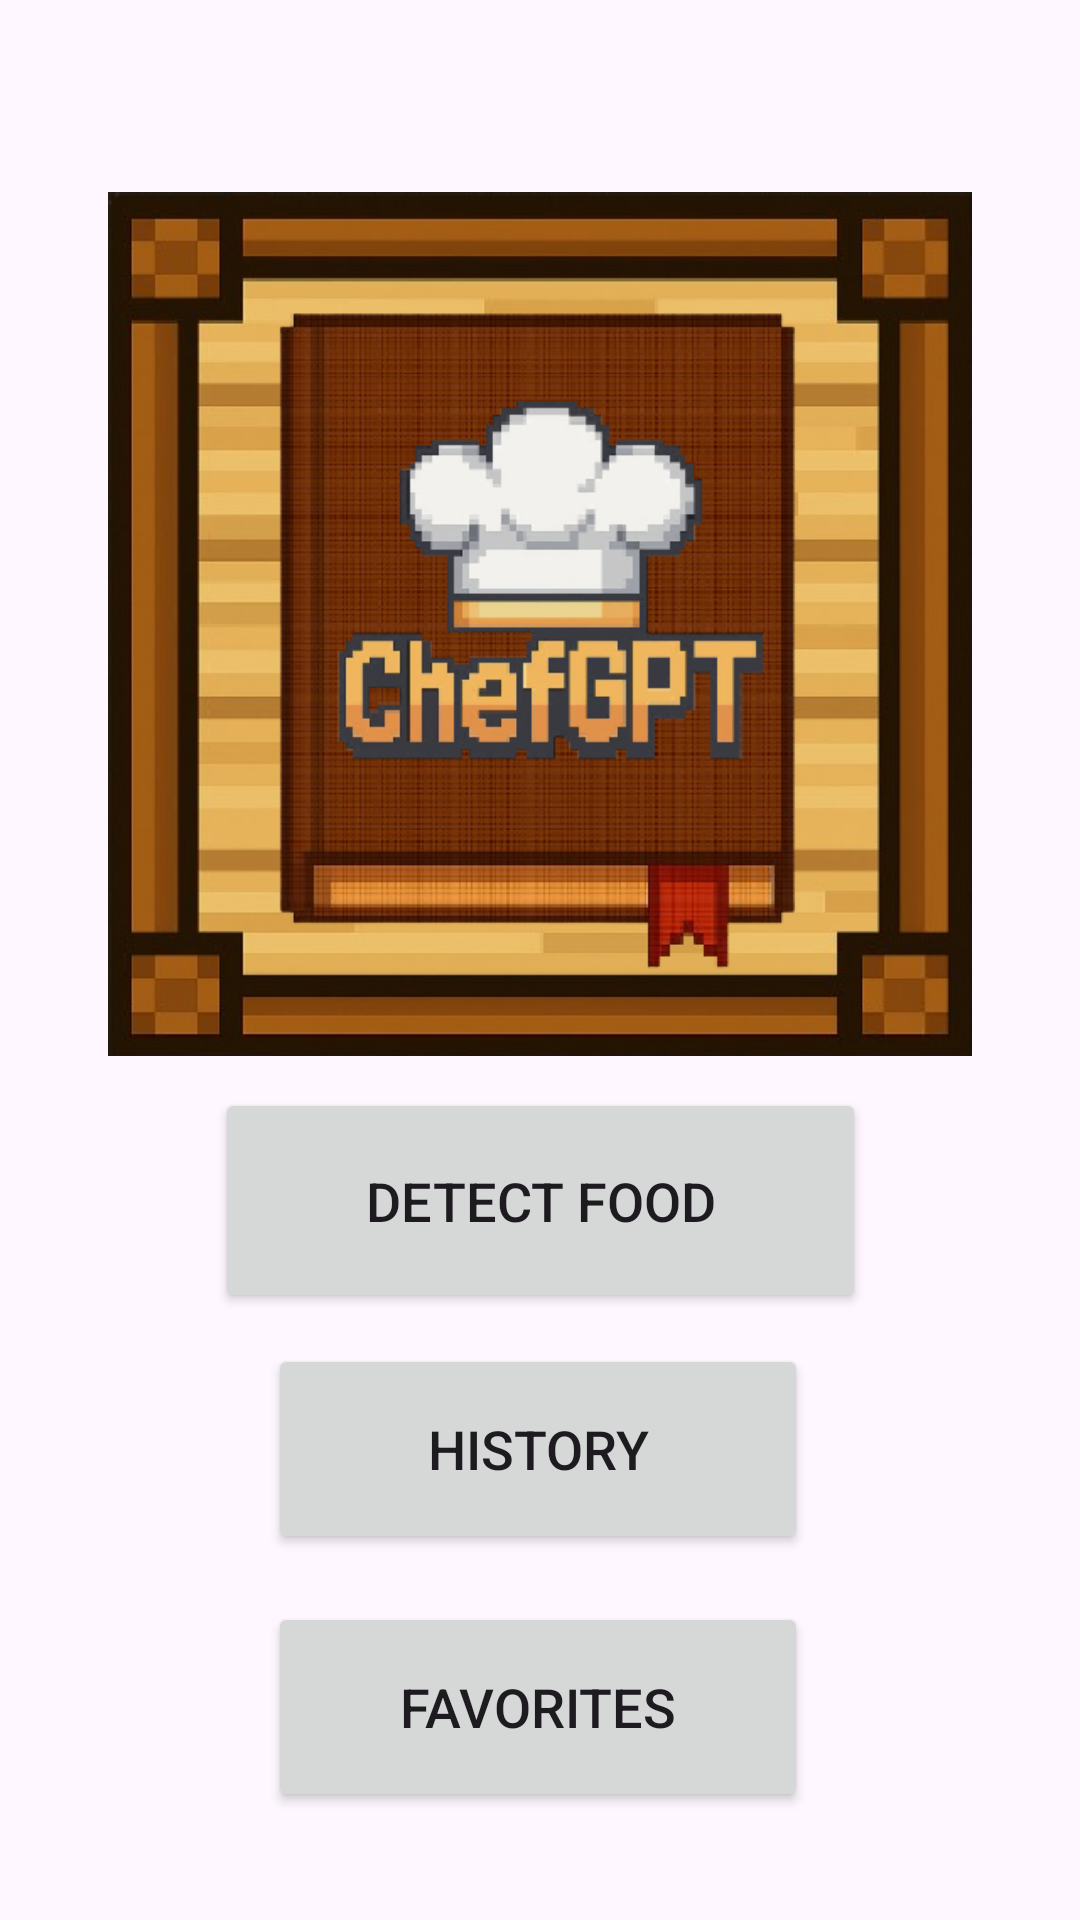

The Android layout XML behind this screen, and the referenced resources:
<!-- AndroidManifest.xml: application theme Theme.ChefGPT -->
<!-- res/layout/activity_main.xml -->
<?xml version="1.0" encoding="utf-8"?>
<LinearLayout xmlns:android="http://schemas.android.com/apk/res/android"
    xmlns:tools="http://schemas.android.com/tools"
    android:layout_width="match_parent"
    android:layout_height="match_parent"
    xmlns:app="http://schemas.android.com/apk/res-auto"
    android:orientation="vertical"
    android:background="@drawable/tablecloth2"
    android:gravity="center">


    <androidx.appcompat.widget.Toolbar
        xmlns:android="http://schemas.android.com/apk/res/android"
        xmlns:app="http://schemas.android.com/apk/res-auto"
        android:id="@+id/toolbar"
        android:layout_width="match_parent"
        android:layout_height="?attr/actionBarSize"
        android:background="@android:color/transparent"
        android:elevation="0dp">

        <RelativeLayout
            android:layout_width="match_parent"
            android:layout_height="match_parent"
            android:paddingEnd="12dp"
            android:gravity="center_vertical">

            <ImageButton
                android:id="@+id/settings"
                android:layout_width="48dp"
                android:layout_height="48dp"
                android:src="@drawable/settings"
                android:background="?attr/selectableItemBackgroundBorderless"
                android:contentDescription="Settings"
                app:tint="@android:color/holo_orange_light"
                android:layout_alignParentEnd="true"
                android:layout_centerVertical="true" />
        </RelativeLayout>
    </androidx.appcompat.widget.Toolbar>


    <ImageView
        android:id="@+id/imageView2"
        android:layout_width="match_parent"
        android:layout_height="0dp"
        android:layout_weight="1"
        app:srcCompat="@drawable/logo2" />


    <androidx.constraintlayout.widget.ConstraintLayout
        android:layout_width="match_parent"
        android:layout_height="0dp"
        android:layout_weight="1">

        <Button
            android:id="@+id/openHistory"
            android:layout_width="180dp"
            android:layout_height="70dp"
            android:layout_marginBottom="16dp"
            android:text="History"
            android:textSize="18sp"
            app:icon="@drawable/pergamena"
            app:iconSize="40dp"
            app:iconTint="@null"
            app:layout_constraintBottom_toTopOf="@+id/openFavorites"
            app:layout_constraintEnd_toEndOf="parent"
            app:layout_constraintHorizontal_bias="0.497"
            app:layout_constraintStart_toStartOf="parent" />

        <Button
            android:id="@+id/openFavorites"
            android:layout_width="180dp"
            android:layout_height="70dp"
            android:layout_marginBottom="36dp"
            android:text="Favorites"
            android:textSize="18sp"
            app:icon="@drawable/star"
            app:iconSize="40dp"
            app:iconTint="@null"
            app:layout_constraintBottom_toBottomOf="parent"
            app:layout_constraintEnd_toEndOf="parent"
            app:layout_constraintHorizontal_bias="0.497"
            app:layout_constraintStart_toStartOf="parent" />

        <Button
            android:id="@+id/toImagePredictionButton"
            android:layout_width="217dp"
            android:layout_height="75dp"
            android:text="Detect Food"
            android:textSize="18sp"
            app:icon="@drawable/bowl"
            app:iconSize="40dp"
            app:iconTint="@null"
            app:layout_constraintBottom_toTopOf="@+id/openHistory"
            app:layout_constraintEnd_toEndOf="parent"
            app:layout_constraintStart_toStartOf="parent"
            app:layout_constraintTop_toTopOf="parent" />
    </androidx.constraintlayout.widget.ConstraintLayout>

</LinearLayout>
<!-- resources referenced by this layout -->
<resources>
  <!-- drawable bowl: png bitmap (drawable, 15579 bytes) -->
  <!-- drawable logo2: png bitmap (drawable, 243374 bytes) -->
  <!-- drawable pergamena: png bitmap (drawable, 16156 bytes) -->
  <!-- drawable star: png bitmap (drawable, 16905 bytes) -->
  <style name="Theme.ChefGPT" parent="Base.Theme.ChefGPT" />
  <style name="Base.Theme.ChefGPT" parent="Theme.Material3.DayNight.NoActionBar">
          
          
      </style>
</resources>
